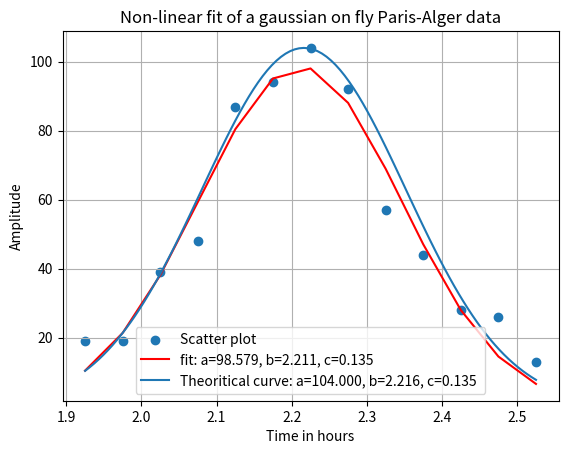

The matplotlib source for this figure:
import numpy as np
import matplotlib.pyplot as plt
from scipy.optimize import curve_fit


def GAUSS3000(x,a,b,c):
    return a*np.exp((-(x-b)**2)/(2*c**2))



T_DATA=[1.925,1.975,2.025,2.075,2.125,2.175,2.225,2.275,2.325,2.375,2.425,2.475,2.525]
Y_DATA=[19,19,39,48,87,94,104,92,57,44,28,26,13]
DATA=[]
z=0

for i in Y_DATA:
    for j in range(i):
        
        DATA.append(T_DATA[z])
    z +=1


X=np.linspace(1.925,2.525,100)
th_coef=np.max(Y_DATA),np.mean(DATA),np.std(DATA)
fit_coef, pcov = curve_fit(GAUSS3000, T_DATA, Y_DATA)
uncertainty = np.sqrt(np.diag(pcov))


plt.scatter(T_DATA,Y_DATA,label="Scatter plot")
plt.plot(T_DATA, GAUSS3000(T_DATA, *fit_coef), 'r-',
        label='fit: a=%5.3f, b=%5.3f, c=%5.3f' % tuple(fit_coef))

plt.plot(X,GAUSS3000(X,*th_coef),label="Theoritical curve: a=%5.3f, b=%5.3f, c=%5.3f "% tuple(th_coef))
plt.xlabel("Time in hours")
plt.ylabel("Amplitude")
plt.title("Non-linear fit of a gaussian on fly Paris-Alger data")
plt.legend()
plt.grid()
plt.show()

print("The th_coef: Amplitude =%5.3f, Average = %5.3f , Standard deviation =%5.3f"% tuple(th_coef))
print("The fit_coef: Amplitude =%5.3f, Average = %5.3f , Standard deviation =%5.3f"% tuple(fit_coef))
print("Uncertainty on : Amplitude =%5.3f, Average = %5.3f , Standard deviation =%5.3f"% tuple(uncertainty))